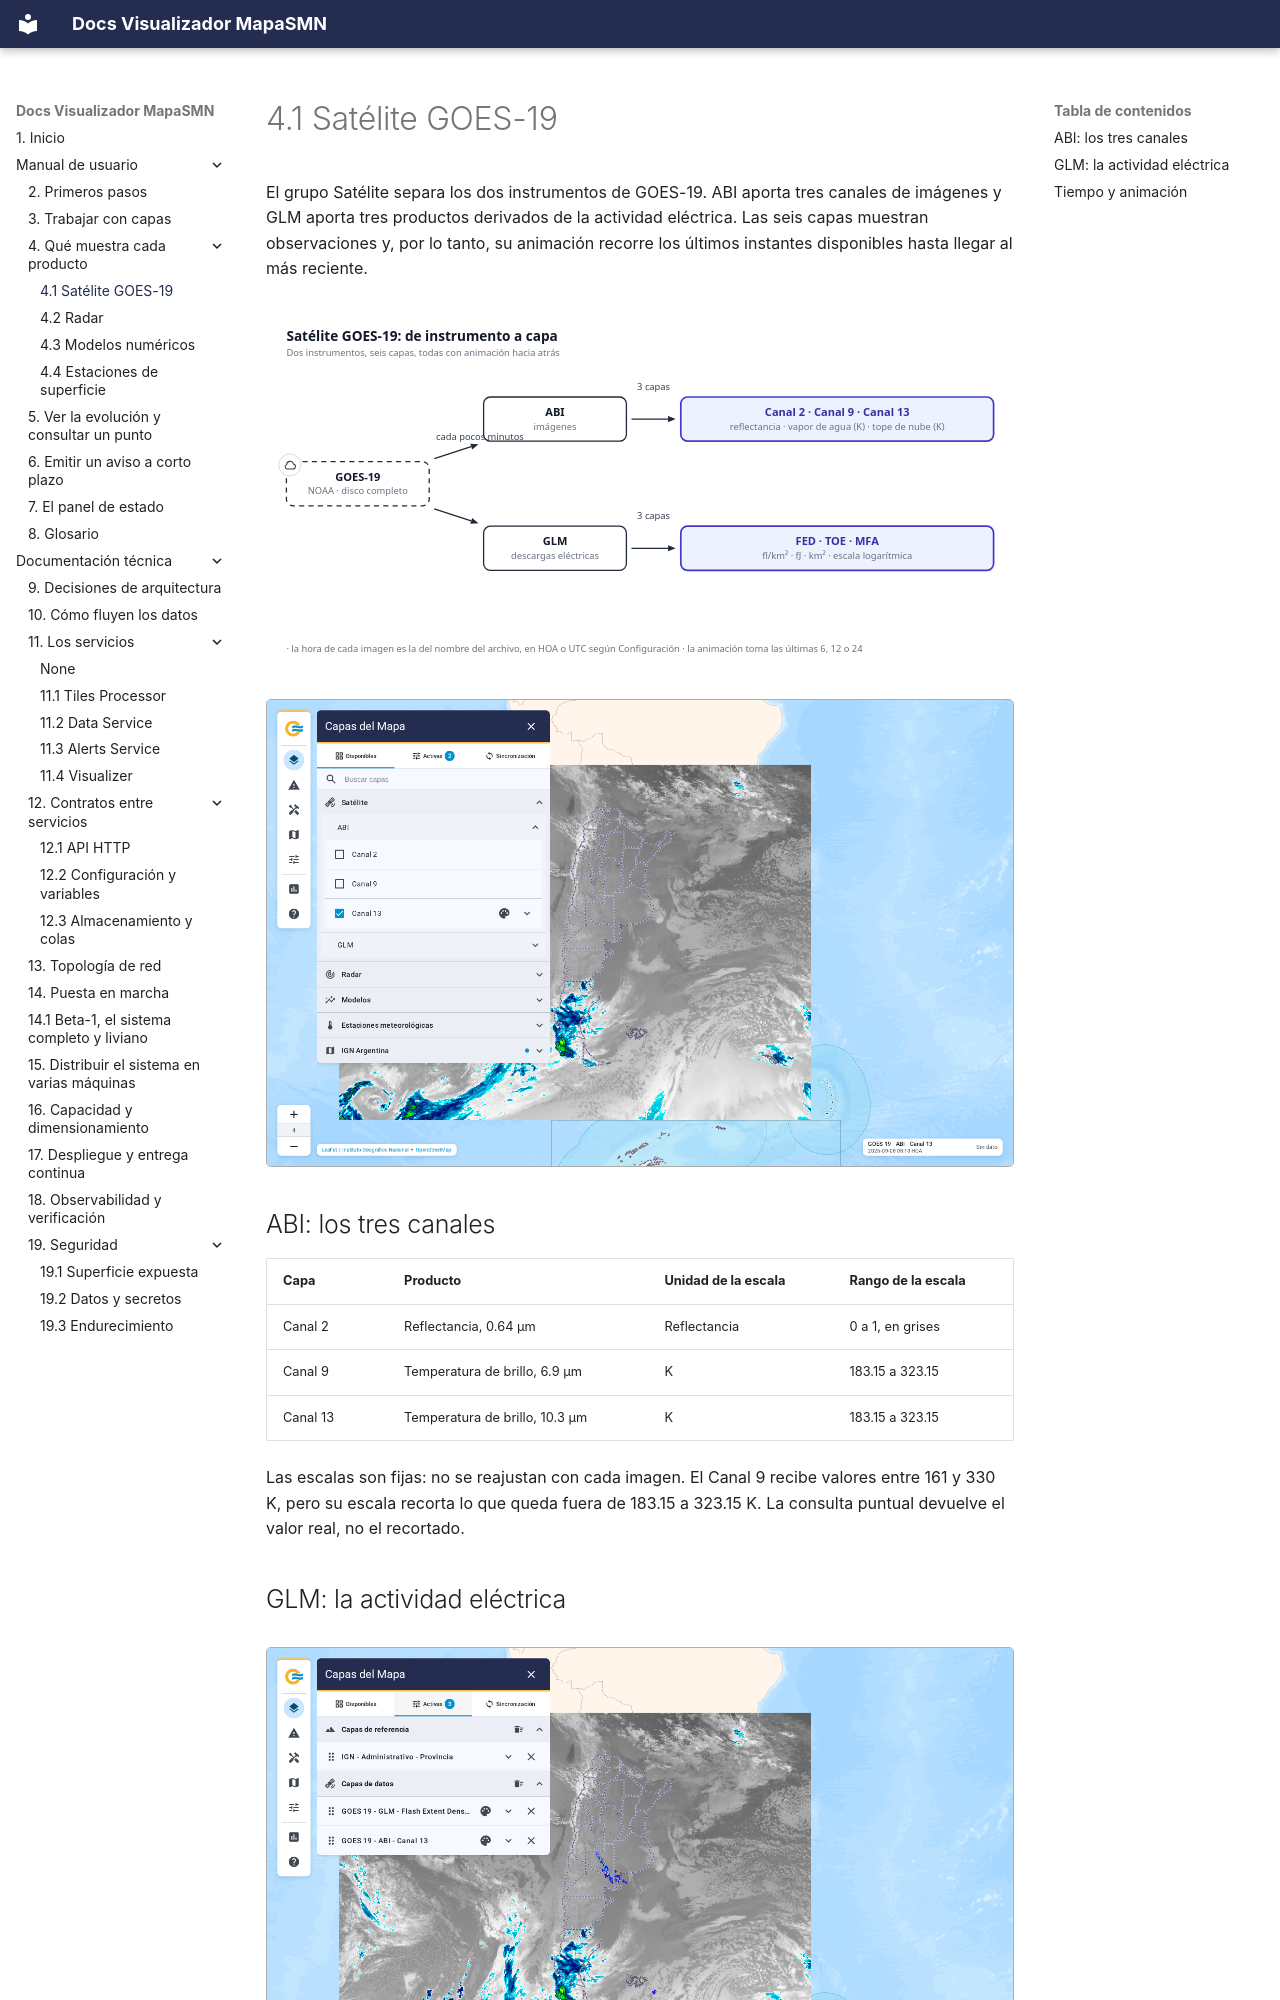

repository: fiuba-tp-g153-smn/visualizer · page: manual/productos/satelite/index.html · generator: mkdocs

---
title: 4.1 Satélite GOES-19
---

# 4.1 Satélite GOES-19

El grupo Satélite separa los dos instrumentos de GOES-19. ABI aporta tres canales de imágenes y GLM
aporta tres productos derivados de la actividad eléctrica. Las seis capas muestran observaciones y,
por lo tanto, su animación recorre los últimos instantes disponibles hasta llegar al más reciente.

![De instrumento a capa](../../imgs/diagrams/satelite-capas.svg){ .diagram loading=lazy }

![El subgrupo ABI, con el Canal 13 encendido](../../imgs/manual/04-1-satelite.png){ .doc-figure loading=lazy }

## ABI: los tres canales

| Capa | Producto | Unidad de la escala | Rango de la escala |
|---|---|---|---|
| Canal 2 | Reflectancia, 0.64 μm | Reflectancia | 0 a 1, en grises |
| Canal 9 | Temperatura de brillo, 6.9 μm | K | 183.15 a 323.15 |
| Canal 13 | Temperatura de brillo, 10.3 μm | K | 183.15 a 323.15 |

Las escalas son fijas: no se reajustan con cada imagen. El Canal 9 recibe valores entre 161 y
330 K, pero su escala recorta lo que queda fuera de 183.15 a 323.15 K. La consulta puntual
devuelve el valor real, no el recortado.
